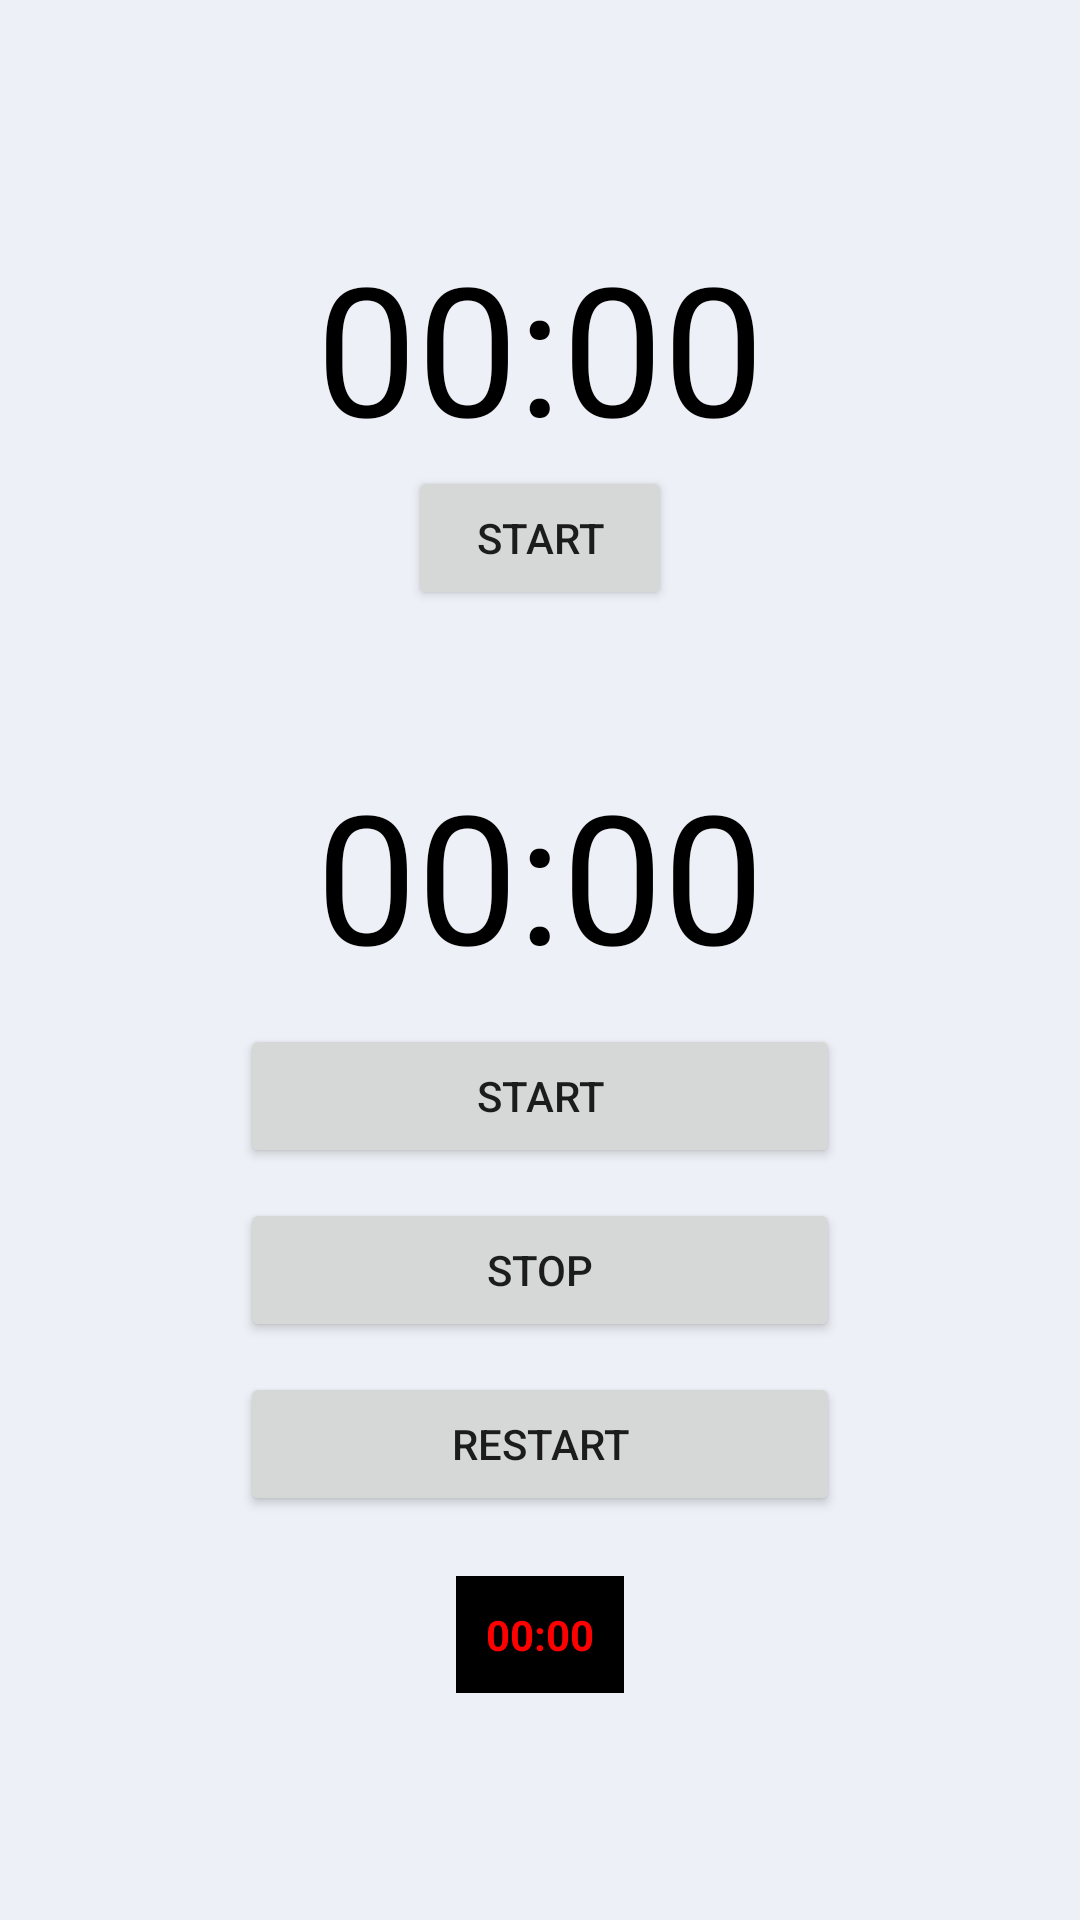

Reconstruct the res/layout file that produces this screen, plus the resources it refers to.
<!-- AndroidManifest.xml: application theme Theme.Pandroid -->
<!-- res/layout/fragment_p2.xml -->
<?xml version="1.0" encoding="utf-8"?>
<FrameLayout xmlns:android="http://schemas.android.com/apk/res/android"
    xmlns:tools="http://schemas.android.com/tools"
    android:layout_width="match_parent"
    android:layout_height="match_parent"
    android:background="#edf0f6"
    tools:context=".parentsFragment.P2Fragment">

    


    <LinearLayout
        android:orientation="vertical"
        android:gravity="center"
        android:id="@+id/fragment_Container"
        android:layout_width="match_parent"
        android:layout_height="match_parent">


        <TextView
            android:id="@+id/text_view_countdown"
            android:layout_width="wrap_content"
            android:layout_height="wrap_content"
            android:layout_centerHorizontal="true"
            android:layout_centerVertical="true"
            android:text="00:00"
            android:textColor="@android:color/black"
            android:textSize="60sp" />

        <Button
            android:id="@+id/button_start_pause"
            android:layout_width="wrap_content"
            android:layout_height="wrap_content"
            android:layout_below="@+id/text_view_countdown"
            android:layout_centerHorizontal="true"
            android:text="start" />

        <Button
            android:id="@+id/button_reset"
            android:layout_width="wrap_content"
            android:layout_height="wrap_content"
            android:layout_below="@+id/text_view_countdown"

            android:layout_toEndOf="@+id/button_start_pause"
            android:text="reset"
            android:visibility="invisible"
            tools:visibility="visible" />


        <TextView
            android:id="@+id/duration"
            android:layout_width="wrap_content"
            android:layout_height="wrap_content"
            android:layout_centerHorizontal="true"
            android:layout_centerVertical="true"
            android:text="00:00"
            android:textColor="@android:color/black"
            android:textSize="60sp" />






        <Button
            android:id="@+id/startButton"
            android:layout_width="200dp"
            android:layout_height="wrap_content"
            android:layout_below="@+id/textView1"
            android:layout_centerHorizontal="true"
            android:layout_marginTop="10dp"
            android:text="start" />

        <Button
            android:id="@+id/stopButton"
            android:layout_width="200dp"
            android:layout_height="wrap_content"
            android:layout_below="@+id/startButton"
            android:layout_centerHorizontal="true"
            android:layout_marginTop="10dp"
            android:text="stop" />

        <Button
            android:id="@+id/restartButton"
            android:layout_width="200dp"
            android:layout_height="wrap_content"
            android:layout_below="@+id/stopButton"
            android:layout_centerHorizontal="true"
            android:layout_marginTop="10dp"
            android:text="restart" />

        <Chronometer
            android:id="@+id/simpleChronometer"
            android:layout_width="wrap_content"
            android:layout_height="wrap_content"
            android:layout_below="@+id/clearFormat"
            android:layout_centerHorizontal="true"
            android:layout_marginTop="20dp"
            android:background="#000"
            android:gravity="center"
            android:padding="10dp"
            android:textColor="#f00"
            android:textStyle="bold" />
    </LinearLayout>


</FrameLayout>
<!-- resources referenced by this layout -->
<resources>
  <style name="Theme.Pandroid" parent="Theme.MaterialComponents.DayNight.NoActionBar">
          
          <item name="colorPrimary">@color/purple_500</item>
          <item name="colorPrimaryVariant">@color/purple_700</item>
          <item name="colorOnPrimary">@color/white</item>
          
          <item name="colorSecondary">@color/teal_200</item>
          <item name="colorSecondaryVariant">@color/teal_700</item>
          <item name="colorOnSecondary">@color/black</item>
          
          <item name="android:statusBarColor" tools:targetApi="l">?attr/colorPrimaryVariant</item>
          
      </style>
  <!-- not gathered from this repository: default colours our renderer supplied (Android Studio template values) -->
  <color name="purple_500">#FF6200EE</color>
  <color name="purple_700">#FF3700B3</color>
  <color name="teal_200">#FF03DAC5</color>
  <color name="teal_700">#FF018786</color>
  <color name="black">#FF000000</color>
  <color name="white">#FFFFFFFF</color>
</resources>
